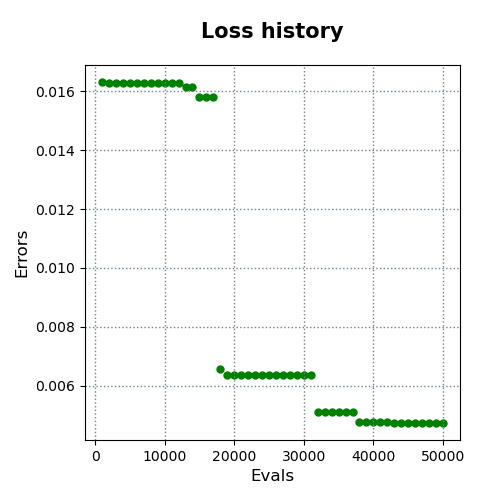

The file beside this chart, header and first rows:
evals, errors
1000, 0.01631
2000, 0.01628
3000, 0.01628
4000, 0.01628
5000, 0.01628
6000, 0.01628
7000, 0.01628
8000, 0.01628
9000, 0.01628
10000, 0.01628
11000, 0.01628
12000, 0.01628
13000, 0.01614
14000, 0.01614
15000, 0.01582
16000, 0.01581
17000, 0.01581
18000, 0.006575
19000, 0.006357
20000, 0.006356
21000, 0.006356
22000, 0.006356
23000, 0.006356
24000, 0.006356
25000, 0.006356
26000, 0.006356
27000, 0.006356
28000, 0.006356
29000, 0.006356
30000, 0.006356
31000, 0.006356
32000, 0.005106
33000, 0.005097
34000, 0.005097
35000, 0.005097
36000, 0.005097
37000, 0.005097
38000, 0.004775
39000, 0.004775
40000, 0.004775
41000, 0.004775
42000, 0.004775
43000, 0.004733
44000, 0.004733
45000, 0.004733
46000, 0.004733
47000, 0.004733
48000, 0.004733
49000, 0.004733
50000, 0.004733
